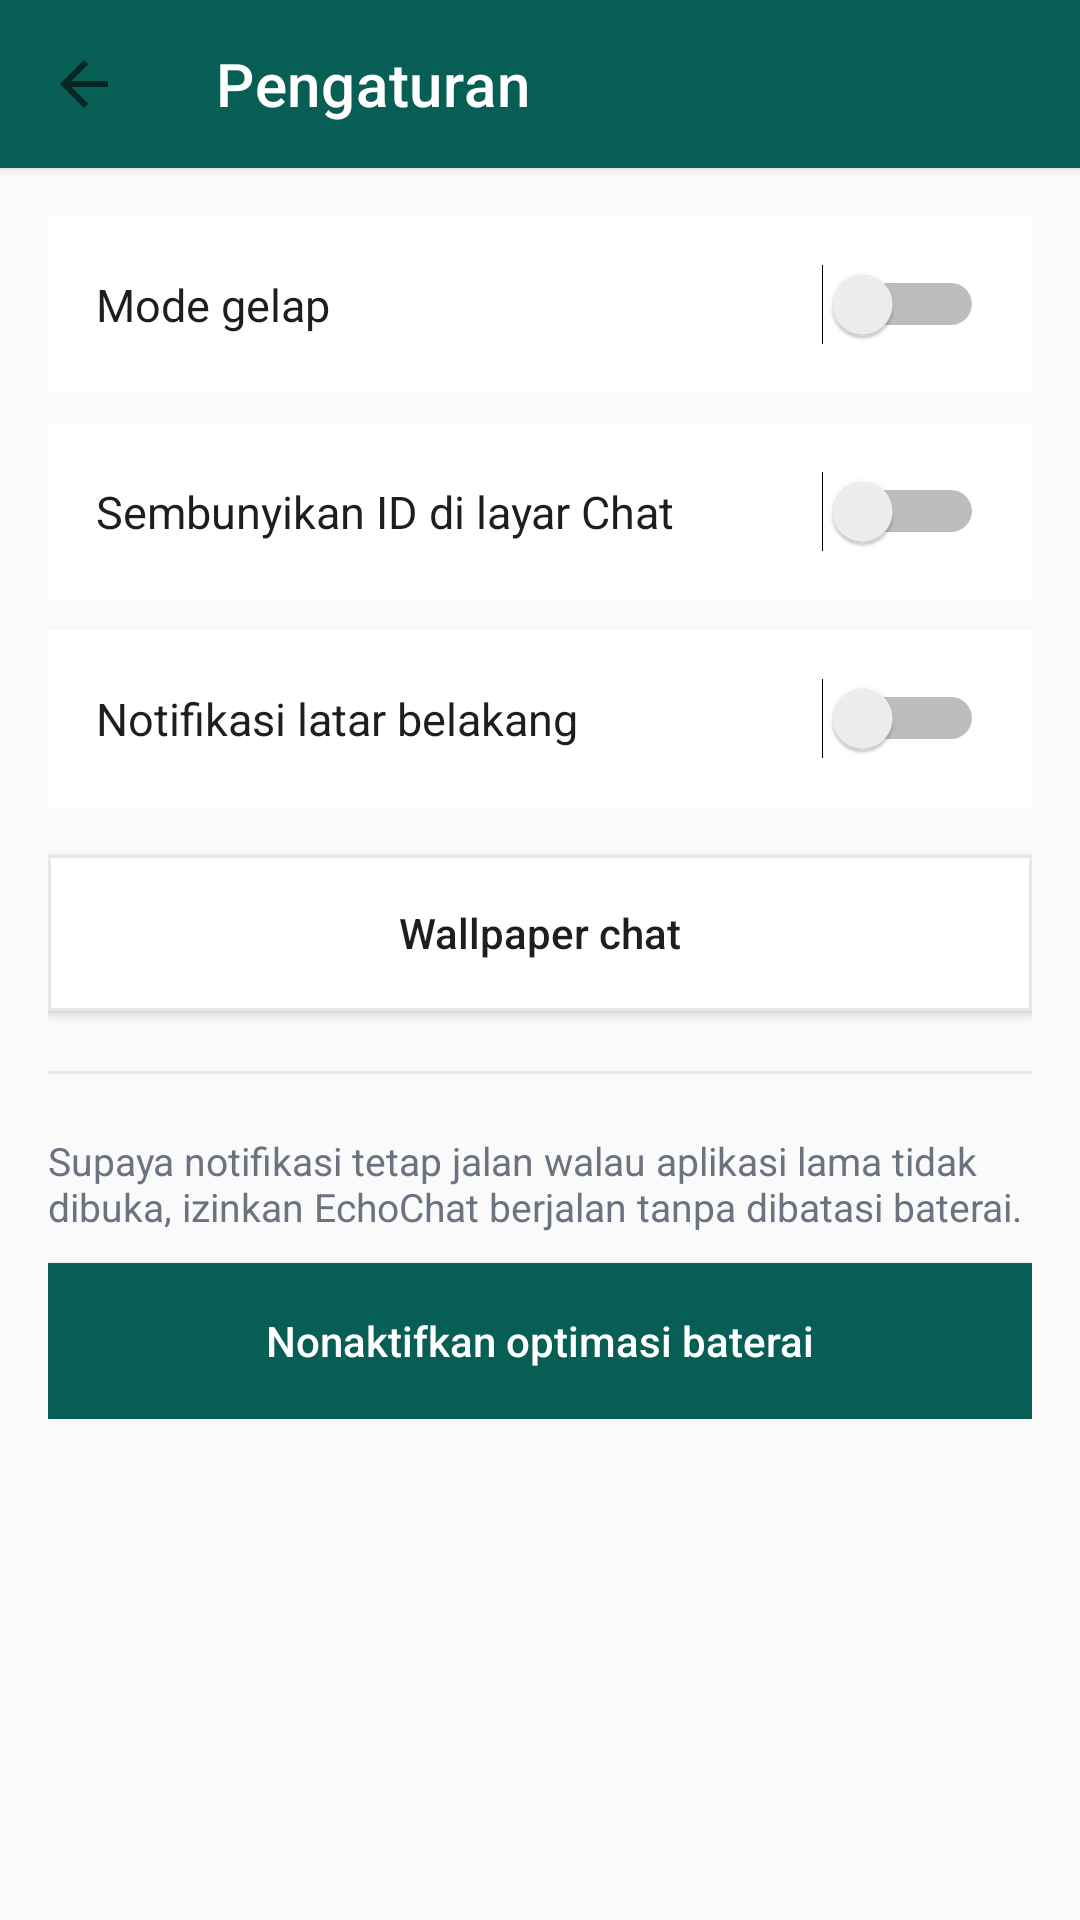

Layout XML and referenced resources for this Android screen:
<!-- AndroidManifest.xml: application theme Theme.EchoChat -->
<!-- res/layout/activity_settings.xml -->
<?xml version="1.0" encoding="utf-8"?>
<LinearLayout xmlns:android="http://schemas.android.com/apk/res/android"
    xmlns:app="http://schemas.android.com/apk/res-auto"
    android:layout_width="match_parent"
    android:layout_height="match_parent"
    android:background="@color/background"
    android:orientation="vertical">

    <androidx.appcompat.widget.Toolbar
        android:id="@+id/toolbar"
        android:layout_width="match_parent"
        android:layout_height="?attr/actionBarSize"
        android:background="@color/brand_primary"
        android:elevation="2dp"
        app:title="@string/settings_title"
        app:titleTextColor="@color/white"
        app:navigationIcon="?attr/homeAsUpIndicator" />

    <ScrollView
        android:layout_width="match_parent"
        android:layout_height="match_parent">

        <LinearLayout
            android:layout_width="match_parent"
            android:layout_height="wrap_content"
            android:orientation="vertical"
            android:padding="16dp">

            <LinearLayout
                android:layout_width="match_parent"
                android:layout_height="wrap_content"
                android:background="@drawable/bg_card"
                android:orientation="horizontal"
                android:padding="16dp"
                android:gravity="center_vertical">

                <TextView
                    android:layout_width="0dp"
                    android:layout_height="wrap_content"
                    android:layout_weight="1"
                    android:text="@string/settings_dark_mode"
                    android:textColor="@color/text_primary"
                    android:textSize="15sp" />

                <Switch
                    android:id="@+id/switchDarkMode"
                    android:layout_width="wrap_content"
                    android:layout_height="wrap_content" />

            </LinearLayout>

            <LinearLayout
                android:layout_width="match_parent"
                android:layout_height="wrap_content"
                android:layout_marginTop="10dp"
                android:background="@drawable/bg_card"
                android:orientation="horizontal"
                android:padding="16dp"
                android:gravity="center_vertical">

                <TextView
                    android:layout_width="0dp"
                    android:layout_height="wrap_content"
                    android:layout_weight="1"
                    android:text="@string/settings_hide_uid"
                    android:textColor="@color/text_primary"
                    android:textSize="15sp" />

                <Switch
                    android:id="@+id/switchHideUid"
                    android:layout_width="wrap_content"
                    android:layout_height="wrap_content" />

            </LinearLayout>

            <LinearLayout
                android:layout_width="match_parent"
                android:layout_height="wrap_content"
                android:layout_marginTop="10dp"
                android:background="@drawable/bg_card"
                android:orientation="horizontal"
                android:padding="16dp"
                android:gravity="center_vertical">

                <TextView
                    android:layout_width="0dp"
                    android:layout_height="wrap_content"
                    android:layout_weight="1"
                    android:text="@string/settings_notification_toggle"
                    android:textColor="@color/text_primary"
                    android:textSize="15sp" />

                <Switch
                    android:id="@+id/switchBackgroundService"
                    android:layout_width="wrap_content"
                    android:layout_height="wrap_content" />

            </LinearLayout>

            <Button
                android:id="@+id/buttonWallpaperSettings"
                android:layout_width="match_parent"
                android:layout_height="52dp"
                android:layout_marginTop="16dp"
                android:background="@drawable/bg_input_field"
                android:text="@string/settings_wallpaper"
                android:textAllCaps="false"
                android:textColor="@color/text_primary"
                android:elevation="0dp" />

            <View
                android:layout_width="match_parent"
                android:layout_height="1dp"
                android:layout_marginVertical="20dp"
                android:background="@color/divider" />

            <TextView
                android:layout_width="match_parent"
                android:layout_height="wrap_content"
                android:text="@string/settings_battery_desc"
                android:textColor="@color/text_secondary"
                android:textSize="13sp" />

            <Button
                android:id="@+id/buttonBatteryOptimization"
                android:layout_width="match_parent"
                android:layout_height="52dp"
                android:layout_marginTop="10dp"
                android:background="@drawable/bg_button_primary"
                android:text="@string/settings_battery"
                android:textAllCaps="false"
                android:textColor="@color/white"
                android:elevation="0dp" />

        </LinearLayout>

    </ScrollView>

</LinearLayout>
<!-- resources referenced by this layout -->
<resources>
  <color name="background">#FAFAFA</color>
  <color name="brand_primary">#075E54</color>
  <color name="divider">#E5E7EB</color>
  <color name="text_primary">#1C1E21</color>
  <color name="text_secondary">#6B7280</color>
  <color name="white">#FFFFFF</color>
  <!-- drawable bg_button_primary (drawable) -->
  <?xml version="1.0" encoding="utf-8"?>
  <selector xmlns:android="http://schemas.android.com/apk/res/android">
      <item android:state_pressed="true">
          <shape android:shape="rectangle">
              <solid android:color="@color/brand_primary_dark" />
          </shape>
      </item>
      <item>
          <shape android:shape="rectangle">
              <solid android:color="@color/brand_primary" />
          </shape>
      </item>
  </selector>
  <!-- drawable bg_card (drawable) -->
  <?xml version="1.0" encoding="utf-8"?>
  <ripple xmlns:android="http://schemas.android.com/apk/res/android"
      android:color="@color/divider">
      <item>
          <shape android:shape="rectangle">
              <solid android:color="@color/surface" />
          </shape>
      </item>
  </ripple>
  <!-- drawable bg_input_field (drawable) -->
  <?xml version="1.0" encoding="utf-8"?>
  <shape xmlns:android="http://schemas.android.com/apk/res/android" android:shape="rectangle">
      <solid android:color="@color/surface" />
      <stroke android:width="1dp" android:color="@color/divider" />
      <padding android:left="12dp" android:top="12dp" android:right="12dp" android:bottom="12dp" />
  </shape>
  <string name="settings_battery">Nonaktifkan optimasi baterai</string>
  <string name="settings_battery_desc">Supaya notifikasi tetap jalan walau aplikasi lama tidak dibuka, izinkan EchoChat berjalan tanpa dibatasi baterai.</string>
  <string name="settings_dark_mode">Mode gelap</string>
  <string name="settings_hide_uid">Sembunyikan ID di layar Chat</string>
  <string name="settings_notification_toggle">Notifikasi latar belakang</string>
  <string name="settings_title">Pengaturan</string>
  <string name="settings_wallpaper">Wallpaper chat</string>
  <style name="Theme.EchoChat" parent="Theme.MaterialComponents.DayNight.NoActionBar">
          <item name="colorPrimary">@color/brand_primary</item>
          <item name="colorPrimaryDark">@color/brand_primary_dark</item>
          <item name="colorAccent">@color/brand_accent</item>
          <item name="android:windowBackground">@color/background</item>
          <item name="android:statusBarColor" tools:targetApi="21">@color/brand_primary_dark</item>
      </style>
  <color name="brand_primary_dark">#054C44</color>
  <color name="surface">#FFFFFF</color>
  <color name="brand_accent">#25D366</color>
</resources>
